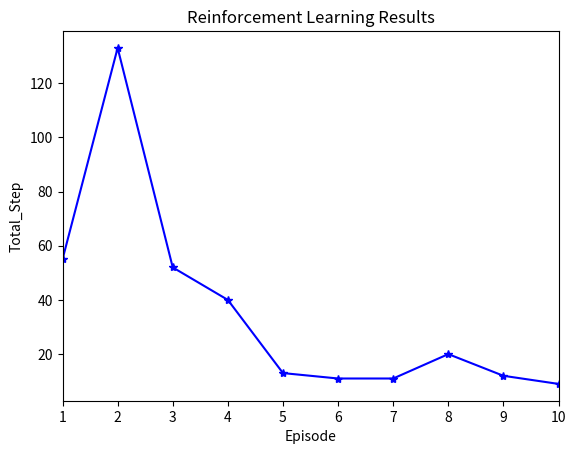

Python code for this plot:
# _*_ coding: utf-8 _*_
#! usr/bin/python

# Import the Modules
from __future__ import print_function
import numpy as np
import pandas as pd
import time
import matplotlib.pyplot as plt

# Set the Initial Values
N_states = 10    # the width of the one dimensional word
Actions = ['left','right']  # the available actions
epsilon = 0.8   # the greedy number
alpha = 0.1 # learning rate
gamma = 0.9 # decay of the rewards
max_episode = 10
fresh_time = 0.001

# Build the Q-Table
def build_q_table(n_states, actions):
    table = pd.DataFrame(
            np.zeros((n_states,len(actions))),
            columns = actions,
            )
    return table

# Initial Q_Table
"""
    left    right
0   0.0     0.0
1   0.0     0.0
2   0.0     0.0
3   0.0     0.0
4   0.0     0.0
5   0.0     0.0
... 0.0     0.0
"""

# Choose the Action
def choose_action(state, q_table):
    state_actions = q_table.iloc[state,:]
    if (np.random.uniform() > epsilon) or (state_actions.all() == 0):   # not greedy or not explored
        action_name = np.random.choice(Actions)
    else:
        action_name = state_actions.idxmax()
    return action_name

# Get the Environment Feedback
def get_env_feedback(S,A):
    # rules
    if A == 'right':
        if S == N_states - 2:
            S_next = 'terminal'
            R = 1
        else:
            S_next = S+1
            R = 0
    else:
        R = 0
        if S == 0:
            S_next = S
        else:
            S_next = S-1
    return S_next, R

# Update the Environment
def update_env(S, episode, step_counter):
    env_list = ['-']*(N_states-1) + ['T']   # '-----T' our environment
    if S == 'terminal':
        interaction = 'Episode %s: total_steps = %s' %(episode+1, step_counter)
        print('\r{}'.format(interaction), end='')
        time.sleep(1)
        print('\r                                                              ', end='')
    else:
        env_list[S] = 'o'
        interaction = ''.join(env_list)
        print('\r{}'.format(interaction), end='')
        time.sleep(fresh_time)

# Reinforcement Learning Algorithm
def rl():
    q_table = build_q_table(N_states,Actions)
    episode_log = []
    step_log = []
    for episode in range(max_episode):
        step_counter = 0
        S = 0
        is_terminated = False
        update_env(S, episode, step_counter)
        while not is_terminated:
            A = choose_action(S,q_table)
            S_next,R = get_env_feedback(S,A)
            q_predict = q_table.loc[S,A]
            if S_next != 'terminal':
                q_target = R + gamma*q_table.iloc[S_next,:].max()
            else:
                q_target = R
                is_terminated = True
            q_table.loc[S,A] += alpha*( q_target - q_predict )
            S = S_next
            update_env(S, episode, step_counter+1)
            step_counter +=1
        episode_log.append(episode+1)
        step_log.append(step_counter) 
    return q_table, episode_log, step_log

# Main Program
if __name__ == "__main__":
    q_table,episode_log,step_log = rl()
    print('\r\nQ-table:\n')
    print(q_table)
    plt.figure(1)
    plt.plot(episode_log, step_log,'b-*')
    plt.xlim(1, max_episode)
    plt.title('Reinforcement Learning Results')
    plt.xlabel('Episode')
    plt.ylabel('Total_Step')
    plt.show()
